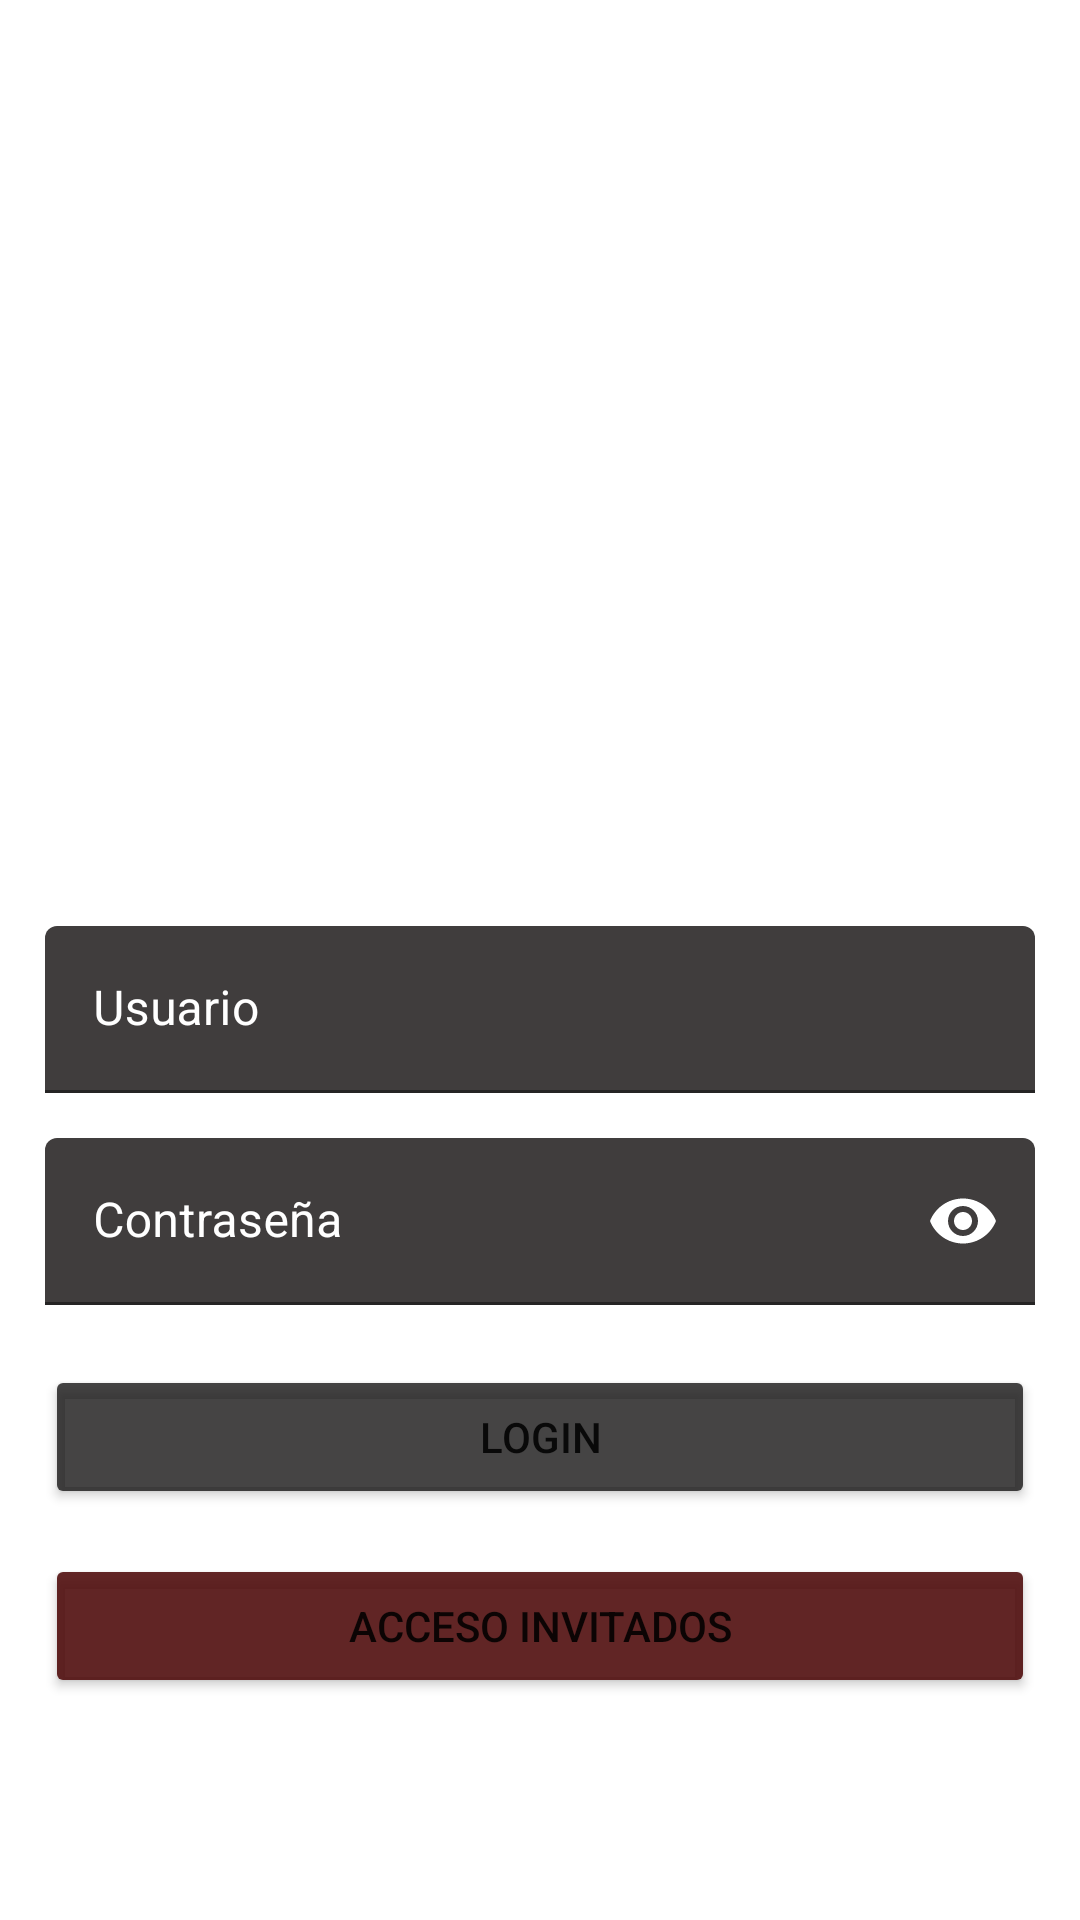

The Android layout XML behind this screen, and the referenced resources:
<!-- AndroidManifest.xml: application theme Theme.ProyectoFinal2Trimestre -->
<!-- res/layout/login.xml -->
<?xml version="1.0" encoding="utf-8"?>
<androidx.constraintlayout.widget.ConstraintLayout xmlns:android="http://schemas.android.com/apk/res/android"
    xmlns:app="http://schemas.android.com/apk/res-auto"
    android:layout_width="match_parent"
    android:layout_height="match_parent"
    android:orientation="vertical"
    android:background="@drawable/background_login">


    <ImageView
        android:id="@+id/imageView2"
        android:layout_width="250dp"
        android:layout_height="200dp"
        android:layout_marginTop="30dp"
        app:layout_constraintEnd_toEndOf="parent"
        app:layout_constraintStart_toStartOf="parent"
        app:layout_constraintTop_toTopOf="parent"
        app:srcCompat="@drawable/escudo" />

    <TextView
        android:id="@+id/textView"
        android:layout_width="wrap_content"
        android:layout_height="wrap_content"
        android:layout_marginLeft="15dp"
        android:layout_marginTop="15dp"
        android:fontFamily="casual"
        android:text="Login"
        android:textColor="#FFFFFF"
        android:textSize="32sp"
        android:textStyle="bold"
        app:layout_constraintStart_toStartOf="parent"
        app:layout_constraintTop_toBottomOf="@+id/imageView2" />

    <com.google.android.material.textfield.TextInputLayout
        android:id="@+id/textInputLayout"
        android:layout_width="match_parent"
        android:layout_height="wrap_content"
        android:layout_marginLeft="15dp"
        android:layout_marginTop="15dp"
        android:layout_marginRight="15dp"
        android:backgroundTint="#B3404040"
        android:textColorHint="#FFFFFF"
        app:hintTextColor="#FFFFFF"
        app:layout_constraintEnd_toEndOf="parent"
        app:layout_constraintStart_toStartOf="parent"
        app:layout_constraintTop_toBottomOf="@+id/textView">

        <com.google.android.material.textfield.TextInputEditText
            android:id="@+id/usuario"
            android:layout_width="match_parent"
            android:layout_height="wrap_content"
            android:backgroundTint="#E62C2929"
            android:hint="Usuario"
            android:textColor="#FFFFFF"
            android:textColorHint="#FFFFFF" />
    </com.google.android.material.textfield.TextInputLayout>

    <com.google.android.material.textfield.TextInputLayout
        android:id="@+id/textInputLayout2"
        android:layout_width="match_parent"
        android:layout_height="wrap_content"
        android:layout_marginLeft="15dp"
        android:layout_marginTop="15dp"
        android:layout_marginRight="15dp"
        android:textColorHint="#FFFFFF"
        app:hintTextColor="#FFFFFF"
        app:layout_constraintEnd_toEndOf="parent"
        app:layout_constraintStart_toStartOf="parent"
        app:layout_constraintTop_toBottomOf="@+id/textInputLayout"
        app:passwordToggleEnabled="true"
        app:passwordToggleTint="#FFFFFF">

        <com.google.android.material.textfield.TextInputEditText
            android:id="@+id/contrasenia"
            android:layout_width="match_parent"
            android:layout_height="wrap_content"
            android:backgroundTint="#E62C2929"
            android:hint="Contraseña"
            android:inputType="textPassword"
            android:password="true"
            android:textColor="#FFFFFF"
            android:textColorHint="#FFFFFF" />
    </com.google.android.material.textfield.TextInputLayout>

    <Button
        android:id="@+id/botonlogin"
        android:layout_width="0dp"
        android:layout_height="wrap_content"
        android:layout_marginLeft="15dp"
        android:layout_marginTop="20dp"
        android:layout_marginRight="15dp"
        android:backgroundTint="#CC171616"
        android:text="login"
        app:layout_constraintEnd_toEndOf="parent"
        app:layout_constraintStart_toStartOf="parent"
        app:layout_constraintTop_toBottomOf="@+id/textInputLayout2"
        app:strokeColor="#500606"
        app:strokeWidth="2sp" />

    <Button
        android:id="@+id/botoninvitados"
        android:layout_width="0dp"
        android:layout_height="wrap_content"
        android:layout_marginLeft="15dp"
        android:layout_marginTop="15dp"
        android:layout_marginRight="15dp"
        android:backgroundTint="#E6500E0E"
        android:text="acceso invitados"
        app:layout_constraintEnd_toEndOf="parent"
        app:layout_constraintStart_toStartOf="parent"
        app:layout_constraintTop_toBottomOf="@+id/botonlogin"
        app:strokeColor="#FFEB3B"
        app:strokeWidth="2sp" />
</androidx.constraintlayout.widget.ConstraintLayout>
<!-- resources referenced by this layout -->
<resources>
  <style name="Theme.ProyectoFinal2Trimestre" parent="Theme.MaterialComponents.DayNight.NoActionBar">
          
          <item name="colorPrimary">@color/purple_500</item>
          <item name="colorPrimaryVariant">@color/purple_700</item>
          <item name="colorOnPrimary">@color/white</item>
          
          <item name="colorSecondary">@color/teal_200</item>
          <item name="colorSecondaryVariant">@color/teal_700</item>
          <item name="colorOnSecondary">@color/black</item>
          
          <item name="android:statusBarColor">?attr/colorPrimaryVariant</item>
          
      </style>
  <!-- not gathered from this repository: default colours our renderer supplied (Android Studio template values) -->
  <color name="purple_500">#FF6200EE</color>
  <color name="purple_700">#FF3700B3</color>
  <color name="teal_200">#FF03DAC5</color>
  <color name="teal_700">#FF018786</color>
  <color name="black">#FF000000</color>
  <color name="white">#FFFFFFFF</color>
</resources>
